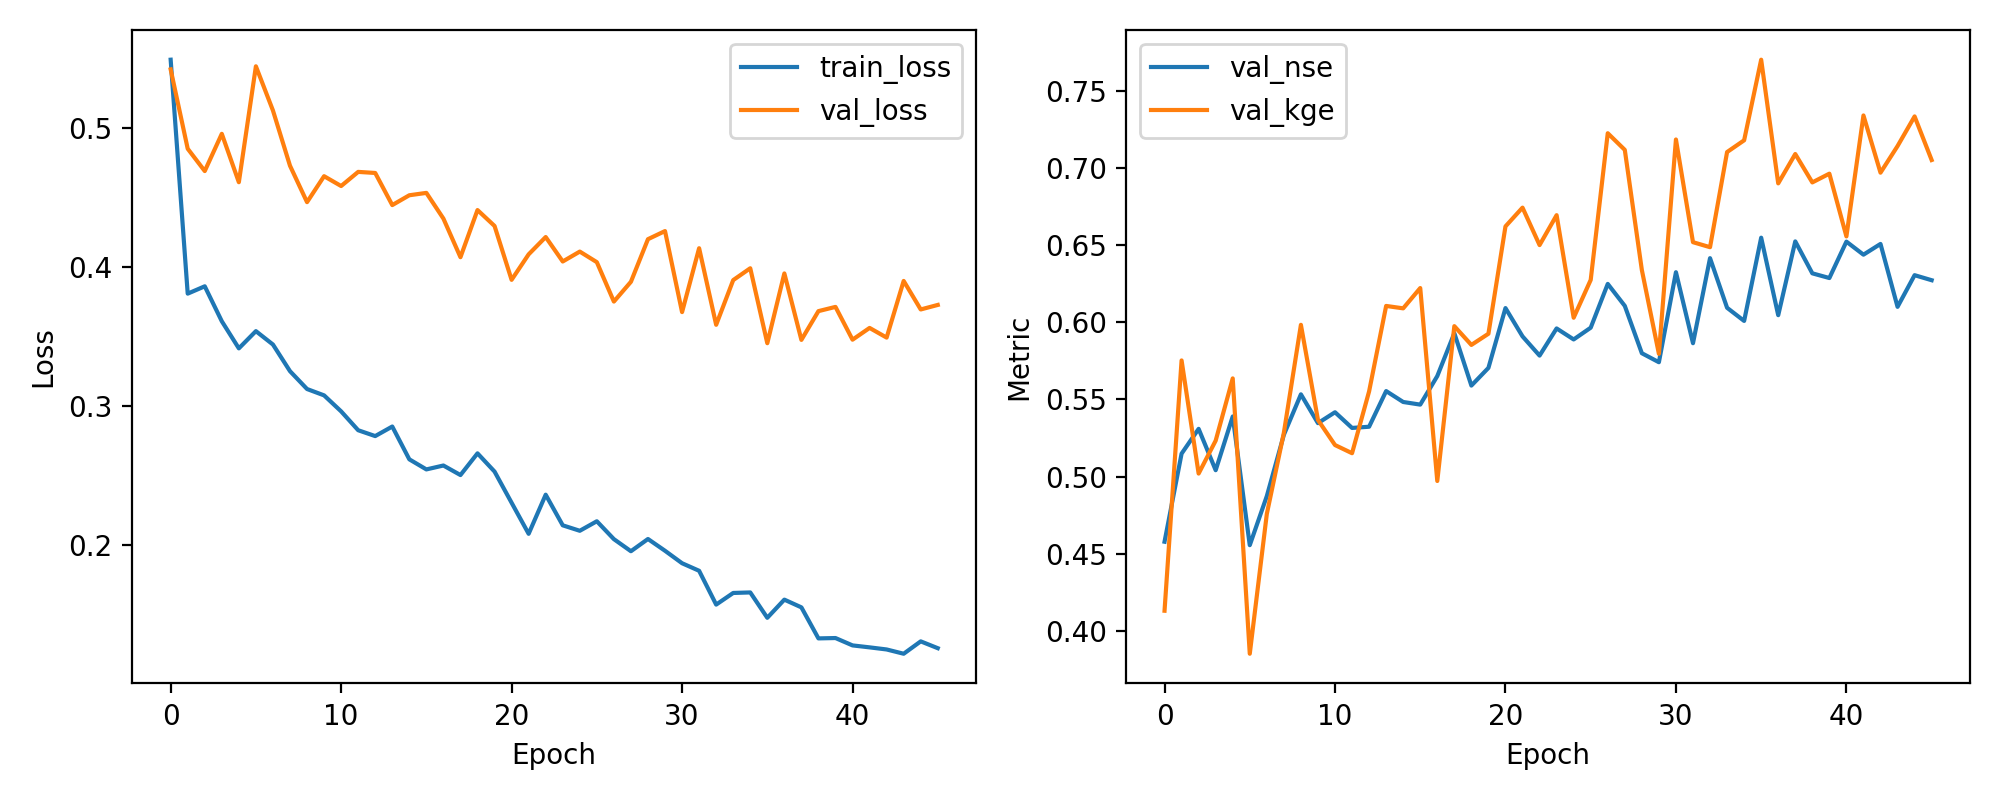

Values plotted in this chart, from the file beside it:
epoch, train_loss, val_loss, val_nse, val_kge
1, 0.5492, 0.5422, 0.4578, 0.4131
2, 0.3809, 0.4851, 0.5149, 0.5752
3, 0.3862, 0.4691, 0.5309, 0.502
4, 0.3611, 0.4959, 0.5041, 0.5233
5, 0.3415, 0.461, 0.539, 0.5636
6, 0.3539, 0.5444, 0.4556, 0.3853
7, 0.3443, 0.5126, 0.4874, 0.4758
8, 0.3252, 0.4729, 0.5271, 0.5284
9, 0.3123, 0.4467, 0.5533, 0.5983
10, 0.3077, 0.4654, 0.5346, 0.5367
11, 0.2962, 0.4583, 0.5417, 0.5204
12, 0.2827, 0.4685, 0.5315, 0.5151
13, 0.2785, 0.4677, 0.5323, 0.5552
14, 0.2853, 0.4446, 0.5554, 0.6105
15, 0.2618, 0.4517, 0.5483, 0.609
16, 0.2545, 0.4534, 0.5466, 0.6221
17, 0.2573, 0.4349, 0.5651, 0.4972
18, 0.2504, 0.4071, 0.5929, 0.5974
19, 0.2661, 0.441, 0.559, 0.5853
20, 0.2529, 0.4296, 0.5704, 0.5925
21, 0.2305, 0.3908, 0.6092, 0.6621
22, 0.2082, 0.4092, 0.5908, 0.6742
23, 0.2363, 0.4216, 0.5784, 0.65
24, 0.2143, 0.404, 0.596, 0.6693
25, 0.2104, 0.4112, 0.5888, 0.6029
26, 0.2172, 0.4035, 0.5965, 0.6274
27, 0.2044, 0.3752, 0.6248, 0.7224
28, 0.1957, 0.3894, 0.6106, 0.7116
29, 0.2045, 0.4201, 0.5799, 0.6338
30, 0.196, 0.4259, 0.5741, 0.5795
31, 0.187, 0.3676, 0.6324, 0.7184
32, 0.1816, 0.4136, 0.5864, 0.6518
33, 0.1573, 0.3585, 0.6415, 0.6486
34, 0.1656, 0.3906, 0.6094, 0.7102
35, 0.166, 0.3992, 0.6008, 0.7178
36, 0.1478, 0.3453, 0.6547, 0.77
37, 0.1608, 0.3955, 0.6045, 0.6899
38, 0.1553, 0.3477, 0.6523, 0.7089
39, 0.133, 0.3683, 0.6317, 0.6906
40, 0.1332, 0.3714, 0.6286, 0.6962
41, 0.1279, 0.3478, 0.6522, 0.6556
42, 0.1265, 0.3563, 0.6437, 0.7339
43, 0.125, 0.3493, 0.6507, 0.6969
44, 0.1219, 0.39, 0.61, 0.7141
45, 0.1308, 0.3695, 0.6305, 0.7333
46, 0.1259, 0.3728, 0.6272, 0.7051
